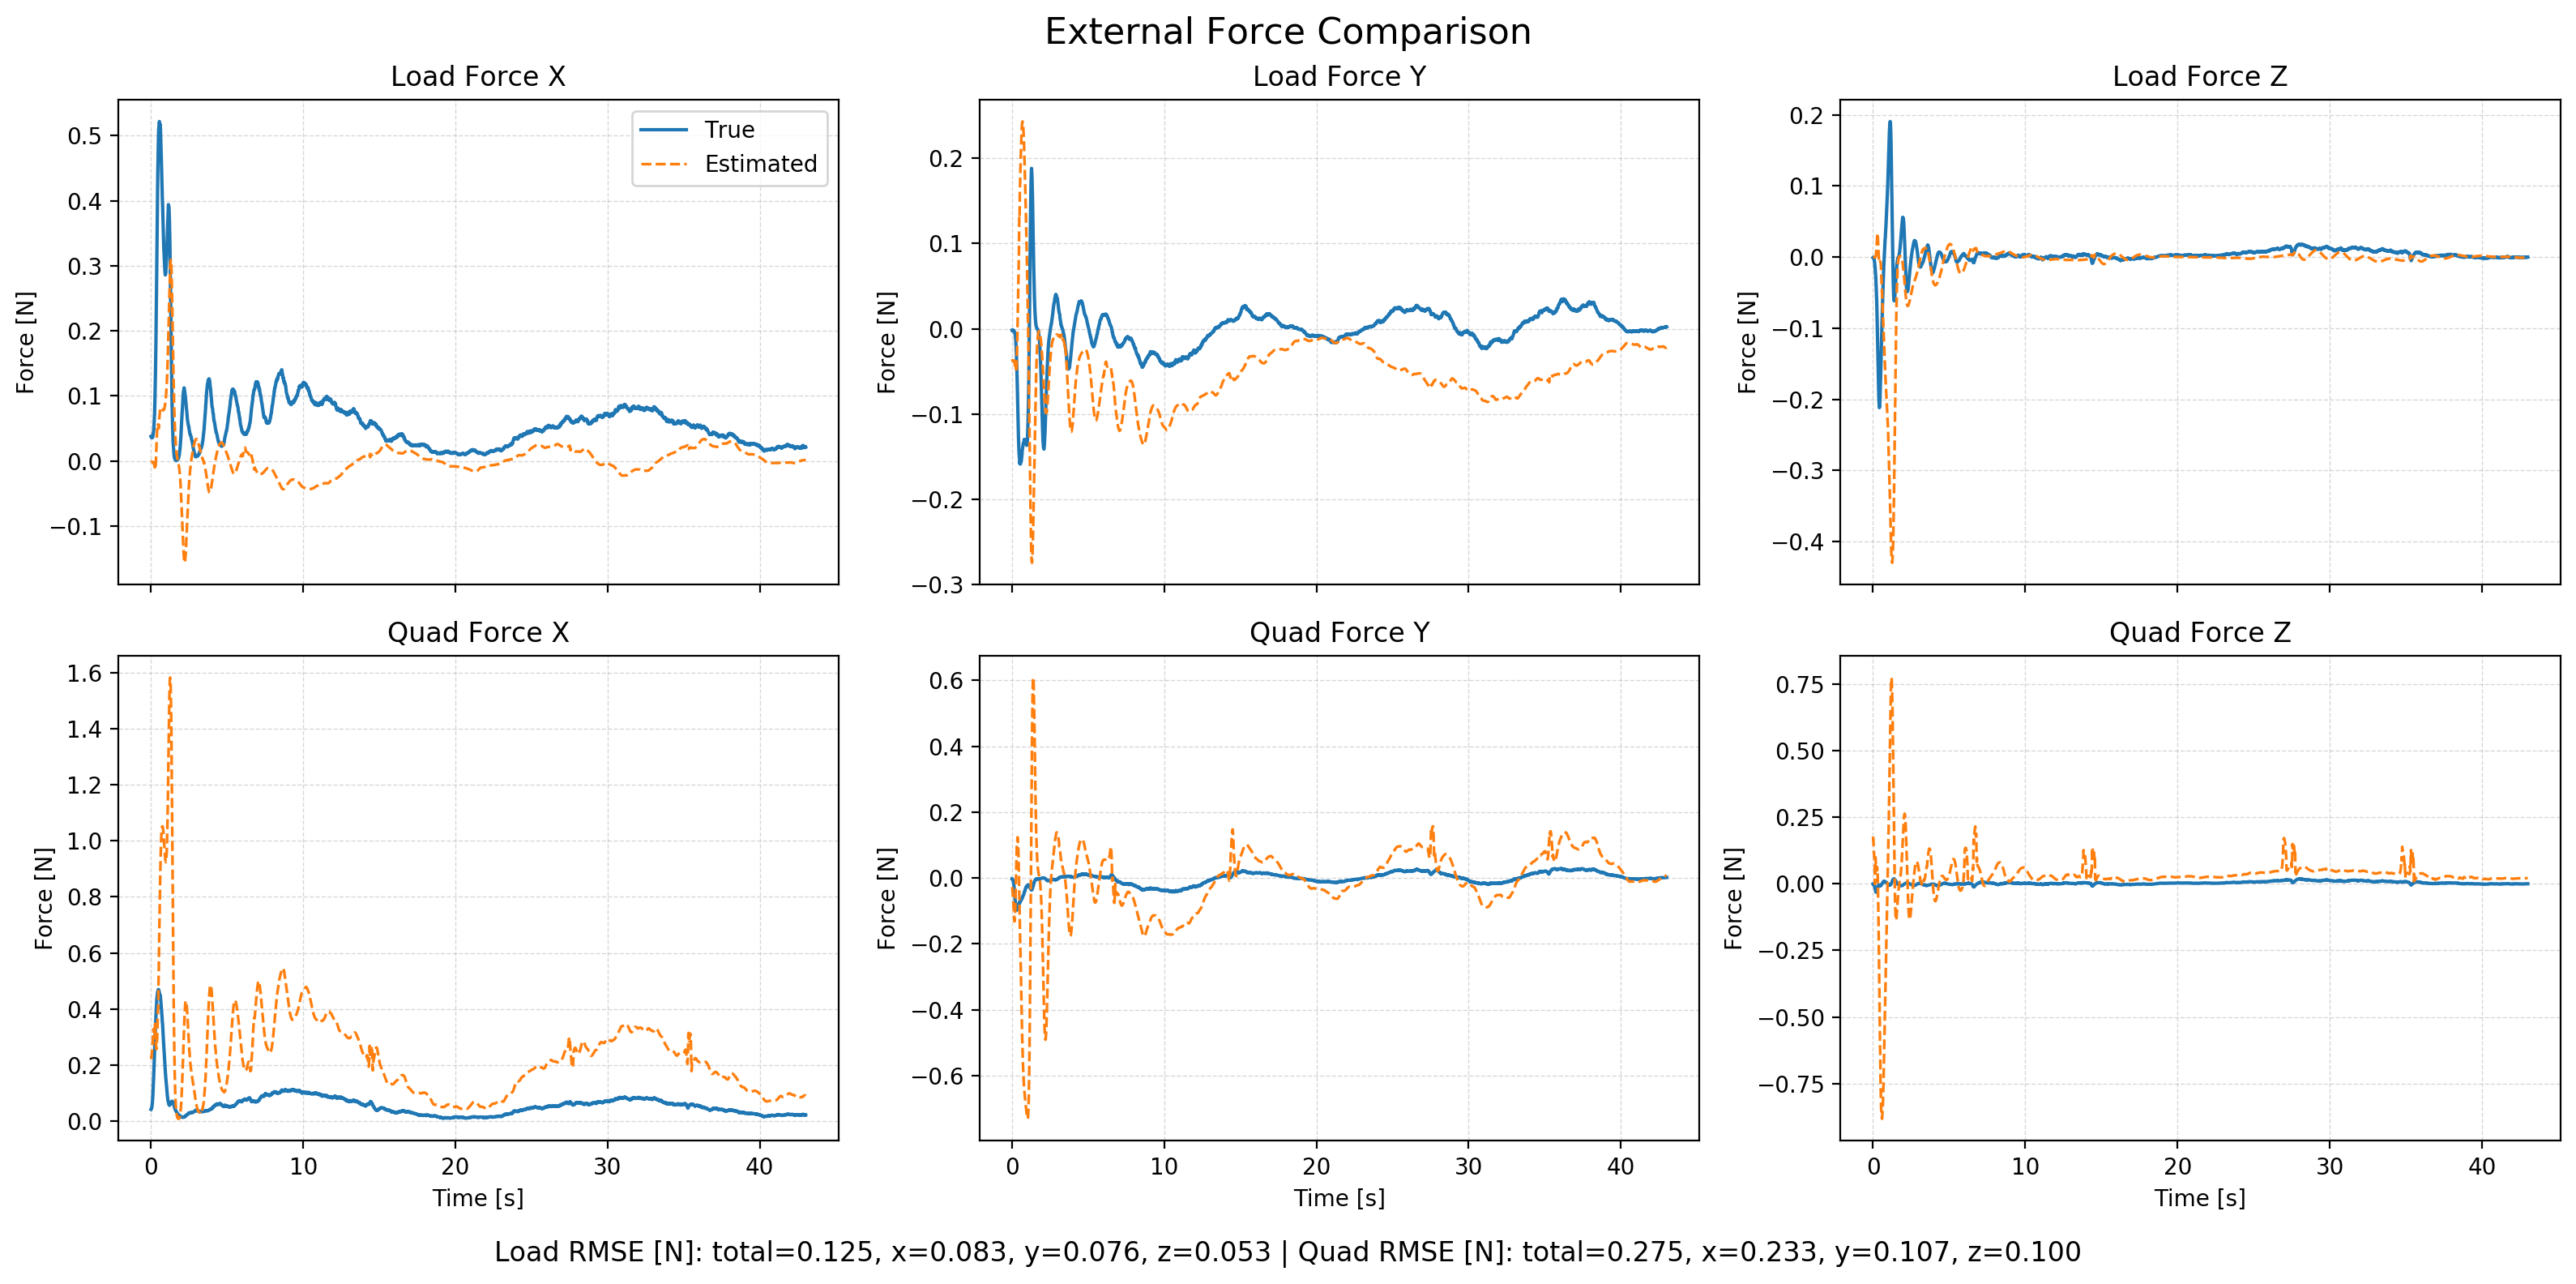

Values plotted in this chart, from the file beside it:
time, fl_true_x, fl_true_y, fl_true_z, fl_est_x, fl_est_y, fl_est_z, fq_true_x, fq_true_y, fq_true_z, fq_est_x, fq_est_y, fq_est_z, wind_x, wind_y, wind_z
1762178642, 0.03808, -0.001694, -0.0007076, -0.000812, -0.03787, -1.7378113481123526e-06, 0.0412, -0.002235, -0.0007328, 0.2229, -0.02739, 0.1771, 1.971, -0.07596, -0.01106
1762178642, 0.03826, -0.001597, -0.0003521, -0.0005322, -0.03713, -3.828102331671321e-06, 0.04247, -0.002372, -0.0003634, 0.2265, -0.03164, 0.1648, 1.967, -0.09055, -0.008616
1762178642, 0.03717, -0.001969, -0.0003733, -0.0007347, -0.03738, -6.582553413972073e-06, 0.04265, -0.003074, -0.0003846, 0.2249, -0.03335, 0.1653, 1.934, -0.09746, -0.01578
1762178642, 0.03683, -0.002446, -0.0001954, -0.001106, -0.03769, -1.9294956725580393e-05, 0.04402, -0.004044, -0.0001837, 0.23, -0.03954, 0.1458, 1.945, -0.1124, 0.001864
1762178642, 0.03629, -0.00247, -0.0001969, -0.001301, -0.0377, -4.1451312821693645e-05, 0.04564, -0.004714, -0.0001648, 0.2345, -0.0464, 0.1316, 1.934, -0.1361, 0.01561
1762178642, 0.03592, -0.002502, -0.0006554, -0.001469, -0.03777, -7.156124244000918e-05, 0.04802, -0.005624, -0.0006567, 0.2403, -0.05367, 0.1184, 1.916, -0.1271, 0.01502
1762178642, 0.03585, -0.002677, -0.00186, -0.001663, -0.03785, -0.0001029, 0.05144, -0.006988, -0.002051, 0.2432, -0.05901, 0.1143, 1.91, -0.1271, 0.0006993
1762178642, 0.03601, -0.002182, -0.003192, -0.001801, -0.03779, -0.0001539, 0.05582, -0.007859, -0.003669, 0.2509, -0.06697, 0.1034, 1.914, -0.1086, 0.00123
1762178642, 0.0366, -0.001925, -0.00463, -0.001895, -0.03775, -0.0002028, 0.0616, -0.009393, -0.005486, 0.2548, -0.07259, 0.1023, 1.918, -0.08593, -0.00594
1762178642, 0.0361, -0.001947, -0.005996, -0.001892, -0.03767, -0.0002712, 0.06687, -0.01162, -0.007302, 0.2623, -0.07998, 0.09558, 1.892, -0.08514, -0.003496
1762178642, 0.03663, -0.002062, -0.00781, -0.00187, -0.0376, -0.0003365, 0.0744, -0.01452, -0.009734, 0.2692, -0.08648, 0.0908, 1.89, -0.1, -0.002335
1762178642, 0.03737, -0.00226, -0.009695, -0.002048, -0.03787, -0.0003826, 0.0832, -0.01807, -0.01225, 0.2792, -0.09533, 0.03762, 1.887, -0.09027, 0.01228
1762178642, 0.03753, -0.002109, -0.0114, -0.002221, -0.03834, -0.0003961, 0.09192, -0.02144, -0.01444, 0.2909, -0.1041, -0.0004714, 1.88, -0.07763, 0.02649
1762178642, 0.03924, -0.002621, -0.01421, -0.002174, -0.038, -0.000387, 0.1039, -0.02656, -0.01795, 0.303, -0.1131, 0.04646, 1.882, -0.09517, 0.0058
1762178642, 0.04125, -0.00302, -0.01709, -0.002027, -0.03763, -0.0003031, 0.1172, -0.032, -0.02117, 0.3146, -0.121, 0.0848, 1.888, -0.08729, 0.004179
1762178642, 0.04277, -0.00334, -0.02001, -0.002075, -0.03757, -0.0001851, 0.1302, -0.03758, -0.024, 0.3252, -0.1287, 0.09931, 1.887, -0.09943, 0.015
1762178642, 0.04486, -0.003861, -0.02281, -0.001713, -0.03766, 0.0002538, 0.1443, -0.04357, -0.02588, 0.3281, -0.1318, 0.09972, 1.878, -0.1044, 0.0175
1762178642, 0.04658, -0.004401, -0.02641, -0.002186, -0.03896, 0.001144, 0.1568, -0.04918, -0.02828, 0.323, -0.1284, 0.09023, 1.858, -0.09184, 0.01771
1762178642, 0.04855, -0.004677, -0.02982, -0.003693, -0.04171, 0.002232, 0.1694, -0.054, -0.02946, 0.3189, -0.1226, 0.06865, 1.831, -0.08586, 0.01397
1762178642, 0.05308, -0.006036, -0.03506, -0.004738, -0.04358, 0.003484, 0.1859, -0.06088, -0.03182, 0.3195, -0.1177, 0.06499, 1.87, -0.07764, -0.00337
1762178642, 0.05712, -0.006844, -0.03927, -0.004692, -0.04386, 0.005406, 0.2007, -0.06595, -0.03169, 0.3175, -0.1074, 0.067, 1.86, -0.08671, -0.00706
1762178642, 0.06186, -0.007604, -0.04461, -0.004986, -0.04424, 0.008263, 0.2159, -0.07034, -0.03189, 0.3191, -0.09376, 0.06412, 1.872, -0.07216, 0.002433
1762178642, 0.06626, -0.009227, -0.05029, -0.005798, -0.04443, 0.01158, 0.2293, -0.07519, -0.03157, 0.3224, -0.07869, 0.05461, 1.843, -0.0633, -0.00348
1762178642, 0.072, -0.01057, -0.05682, -0.007521, -0.04638, 0.0148, 0.2434, -0.0786, -0.03097, 0.3121, -0.05611, 0.06068, 1.85, -0.04614, -0.006766
1762178642, 0.07932, -0.01336, -0.06404, -0.00954, -0.04875, 0.01762, 0.2599, -0.08379, -0.02965, 0.3069, -0.03647, 0.06462, 1.85, -0.06417, 0.002124
1762178642, 0.0891, -0.01665, -0.07336, -0.00972, -0.04809, 0.02151, 0.2793, -0.08871, -0.02901, 0.3164, -0.01873, 0.06232, 1.865, -0.05859, -0.001873
1762178642, 0.0995, -0.01932, -0.08383, -0.009229, -0.04463, 0.02591, 0.297, -0.09096, -0.02846, 0.3347, -0.002752, 0.05159, 1.851, -0.0565, -0.00938
1762178642, 0.1093, -0.02358, -0.09319, -0.008859, -0.04254, 0.03011, 0.3102, -0.09416, -0.02628, 0.3468, 0.01803, 0.05039, 1.839, -0.05757, -0.01499
1762178642, 0.1203, -0.02808, -0.1016, -0.0118, -0.04565, 0.02826, 0.3237, -0.09643, -0.02218, 0.3123, 0.04037, 0.05506, 1.855, -0.07274, -0.0008677
1762178642, 0.1336, -0.03276, -0.1121, -0.01231, -0.05128, 0.02927, 0.3381, -0.09721, -0.01945, 0.2945, 0.06694, 0.05621, 1.845, -0.06149, -0.001439
1762178642, 0.1482, -0.03776, -0.122, -0.009484, -0.0429, 0.03154, 0.3521, -0.09712, -0.01565, 0.3005, 0.08805, 0.03802, 1.849, -0.04894, 0.003341
1762178642, 0.1639, -0.04403, -0.1324, -0.005284, -0.03362, 0.02842, 0.3641, -0.09768, -0.0125, 0.2961, 0.09733, 0.008957, 1.843, -0.06565, 0.002881
1762178642, 0.181, -0.05016, -0.1437, 0.001205, -0.0305, 0.02245, 0.3747, -0.09673, -0.01051, 0.2776, 0.1029, -0.01584, 1.846, -0.04764, 0.000413
1762178642, 0.1999, -0.05679, -0.154, 0.008608, -0.02431, 0.01787, 0.3856, -0.09554, -0.007822, 0.2679, 0.1095, -0.04688, 1.837, -0.04537, 0.001
1762178642, 0.221, -0.0647, -0.1649, 0.01573, -0.01589, 0.01384, 0.3968, -0.09496, -0.006222, 0.2616, 0.1163, -0.08427, 1.849, -0.04352, 0.006697
1762178642, 0.2438, -0.07306, -0.1752, 0.02278, -0.006897, 0.00894, 0.4079, -0.09424, -0.004931, 0.2567, 0.1218, -0.1191, 1.855, -0.02755, 0.003424
1762178642, 0.2667, -0.08057, -0.1845, 0.02982, 0.002909, 0.00419, 0.4168, -0.09206, -0.004433, 0.2566, 0.1238, -0.1589, 1.859, -0.01386, -0.001574
1762178642, 0.2936, -0.08868, -0.1942, 0.03505, 0.01047, 0.0009495, 0.4292, -0.09032, -0.004938, 0.2651, 0.1197, -0.2084, 1.881, -0.01588, -0.01923
1762178642, 0.3166, -0.0979, -0.2005, 0.03869, 0.01651, -0.002141, 0.4358, -0.08987, -0.004746, 0.2765, 0.1128, -0.2582, 1.865, -0.03414, -0.005837
1762178642, 0.3389, -0.1063, -0.2051, 0.0433, 0.02604, -0.005428, 0.441, -0.08874, -0.004855, 0.2857, 0.1084, -0.3011, 1.87, -0.02365, -0.009364
1762178642, 0.3611, -0.1128, -0.2094, 0.04759, 0.03677, -0.007841, 0.4458, -0.08598, -0.006332, 0.2952, 0.1008, -0.3471, 1.865, -0.0181, -0.02425
1762178642, 0.3843, -0.1208, -0.2118, 0.05061, 0.04805, -0.008637, 0.4523, -0.08528, -0.007223, 0.308, 0.0871, -0.3911, 1.873, -0.01499, -0.02952
1762178642, 0.4043, -0.1272, -0.2114, 0.05247, 0.06071, -0.008389, 0.4561, -0.08383, -0.007474, 0.3256, 0.06922, -0.4378, 1.874, -0.01124, -0.02507
1762178642, 0.4231, -0.1324, -0.2084, 0.0519, 0.06745, -0.007771, 0.4601, -0.08184, -0.00673, 0.354, 0.04511, -0.4902, 1.87, 0.003349, -0.007535
1762178642, 0.4392, -0.1361, -0.206, 0.05098, 0.07376, -0.00766, 0.4614, -0.07905, -0.007875, 0.3827, 0.02191, -0.5406, 1.861, 0.01656, -0.01403
1762178642, 0.4543, -0.1408, -0.2015, 0.05236, 0.08883, -0.00734, 0.4631, -0.07804, -0.007976, 0.3955, 0.00257, -0.5793, 1.86, 0.01541, -0.013
1762178642, 0.4686, -0.1468, -0.1959, 0.05497, 0.111, -0.006483, 0.4652, -0.0787, -0.007712, 0.3969, -0.01483, -0.6127, 1.866, -0.009633, -0.003421
1762178642, 0.4826, -0.1486, -0.1883, 0.05645, 0.1301, -0.006032, 0.4688, -0.07631, -0.006325, 0.4011, -0.03655, -0.6434, 1.885, 0.01162, 0.0249
1762178642, 0.4908, -0.1517, -0.1807, 0.05399, 0.1302, -0.006944, 0.4671, -0.07569, -0.005988, 0.4495, -0.06447, -0.7017, 1.872, 0.002043, 0.01708
1762178642, 0.4999, -0.1526, -0.1738, 0.05037, 0.1283, -0.007371, 0.4675, -0.07352, -0.00654, 0.4963, -0.09526, -0.7512, 1.87, 0.01494, 0.0194
1762178642, 0.5093, -0.1577, -0.1661, 0.05005, 0.1455, -0.007855, 0.4691, -0.07554, -0.006509, 0.5135, -0.1231, -0.7766, 1.86, 0.0005727, 0.0237
1762178642, 0.5123, -0.1562, -0.1577, 0.05233, 0.1609, -0.01096, 0.4659, -0.07232, -0.006887, 0.5396, -0.1446, -0.7991, 1.855, 0.007725, 0.01823
1762178643, 0.5155, -0.1583, -0.1489, 0.05607, 0.1648, -0.01621, 0.4636, -0.07271, -0.00608, 0.5878, -0.1629, -0.8259, 1.849, -0.006797, 0.0209
1762178643, 0.519, -0.1581, -0.1395, 0.06055, 0.1716, -0.02135, 0.4629, -0.07133, -0.004734, 0.6282, -0.182, -0.8423, 1.852, 0.001967, 0.03164
1762178643, 0.5196, -0.1588, -0.1297, 0.06468, 0.1816, -0.02642, 0.4599, -0.07116, -0.003051, 0.6654, -0.2031, -0.8534, 1.846, -0.004474, 0.04312
1762178643, 0.5218, -0.1586, -0.1213, 0.06798, 0.1892, -0.03145, 0.4591, -0.07028, -0.002384, 0.7026, -0.2245, -0.8654, 1.845, -0.002101, 0.04116
1762178643, 0.5181, -0.1565, -0.1125, 0.071, 0.1951, -0.03644, 0.4535, -0.06826, -0.001786, 0.7383, -0.2461, -0.8742, 1.823, 0.009895, 0.03766
1762178643, 0.5182, -0.1561, -0.1043, 0.07362, 0.2017, -0.04145, 0.452, -0.06771, -0.001238, 0.7734, -0.2686, -0.8784, 1.823, 0.003463, 0.03311
1762178643, 0.5145, -0.1556, -0.09565, 0.07574, 0.2081, -0.04655, 0.4475, -0.06731, -0.0004214, 0.8083, -0.2921, -0.8813, 1.818, 0.003291, 0.03323
1762178643, 0.5154, -0.1558, -0.0891, 0.07726, 0.2132, -0.05146, 0.4474, -0.06737, -0.0005078, 0.8394, -0.3155, -0.8827, 1.833, -0.005543, 0.01516
... 4,240 more rows
